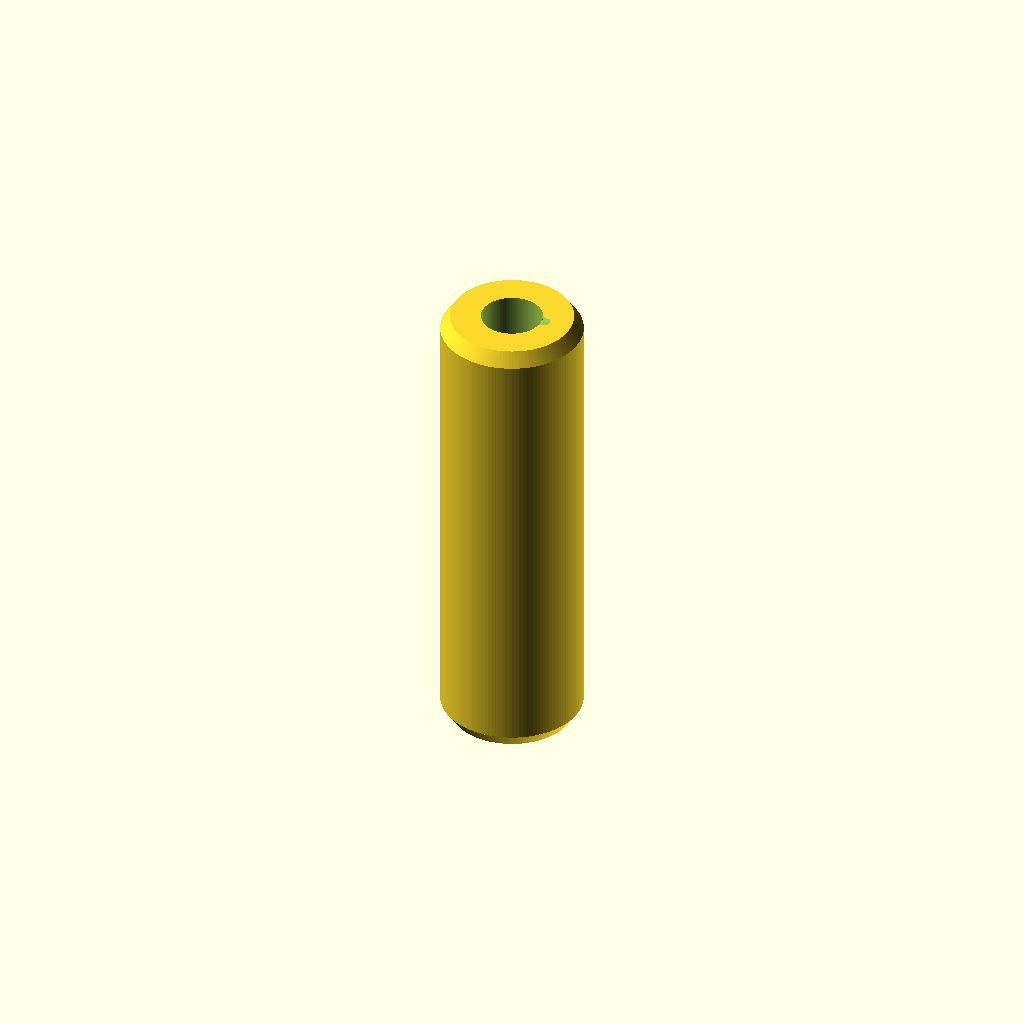
Cell 1: rendered with the file's own defaults.
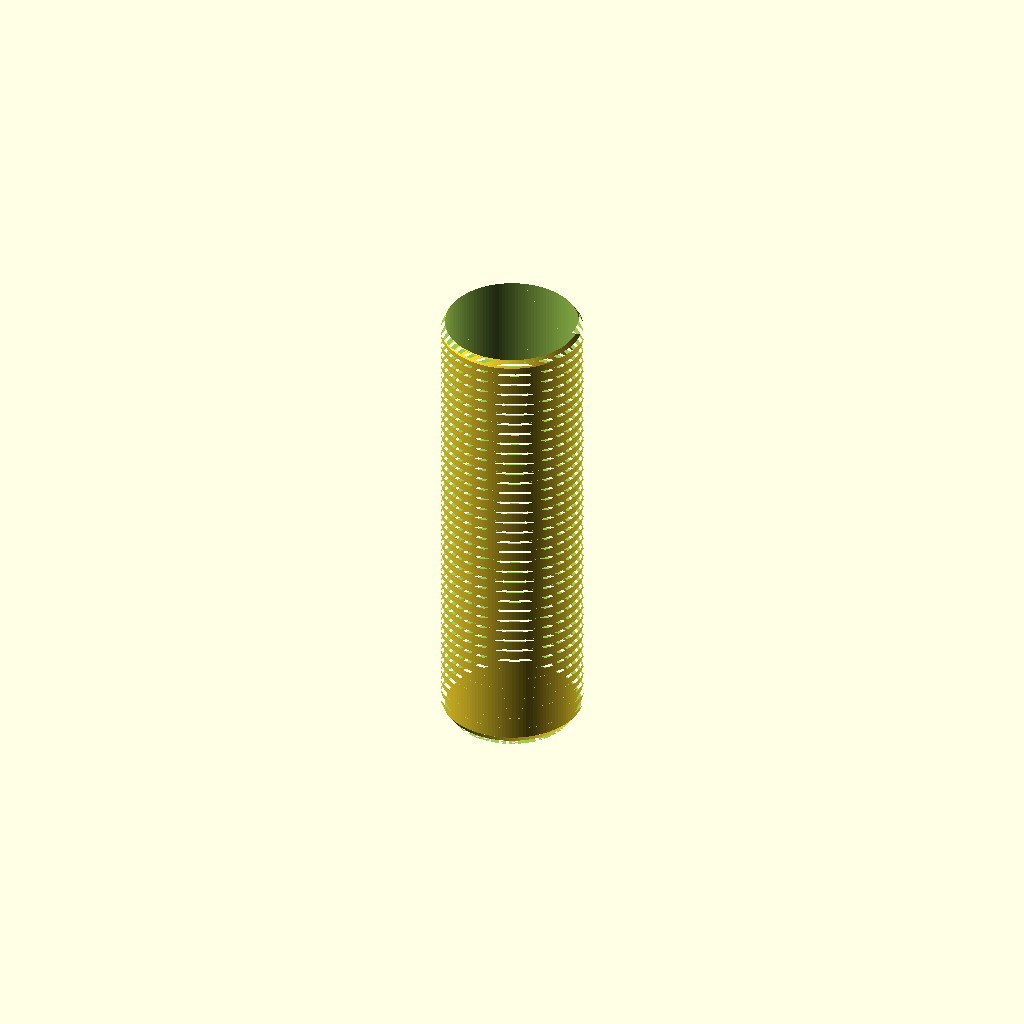
Cell 2: the same model with thread_d = 6.
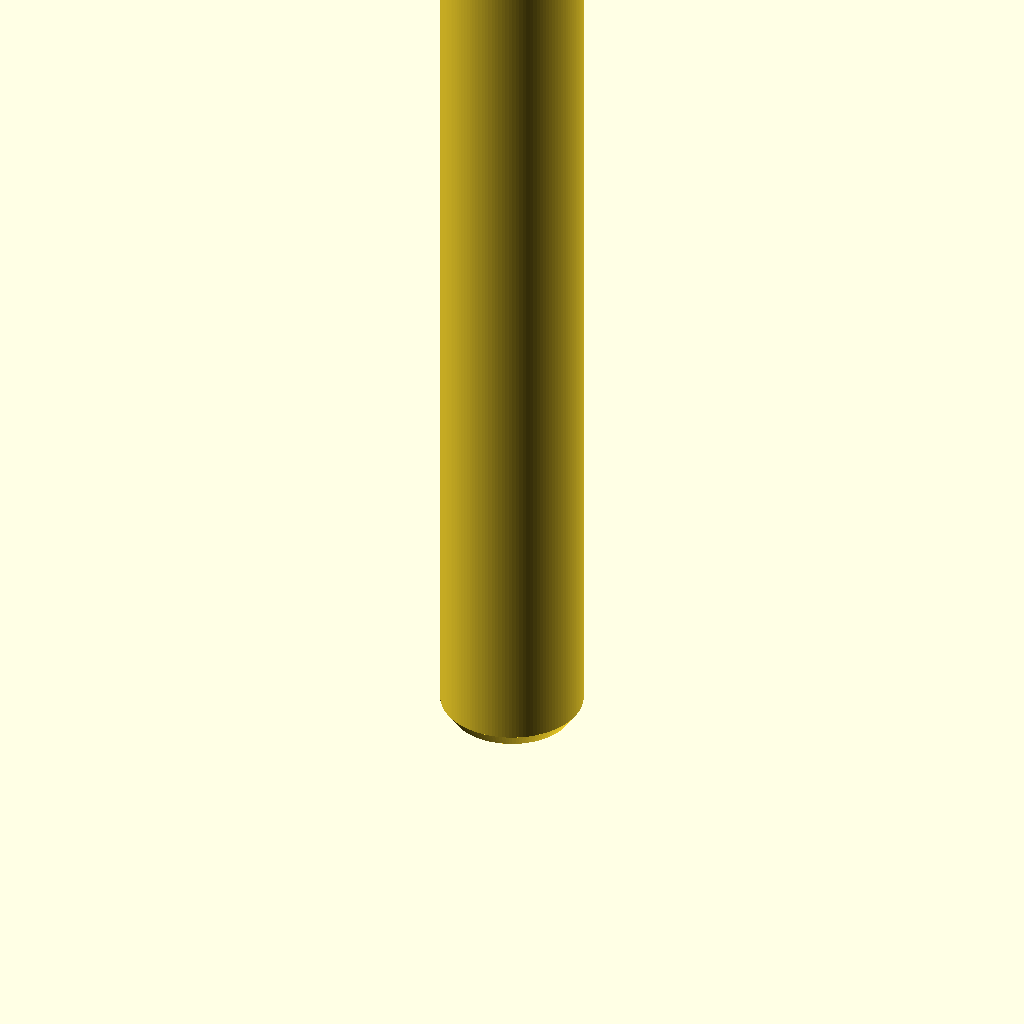
Cell 3: length = 40 (everything else at default).
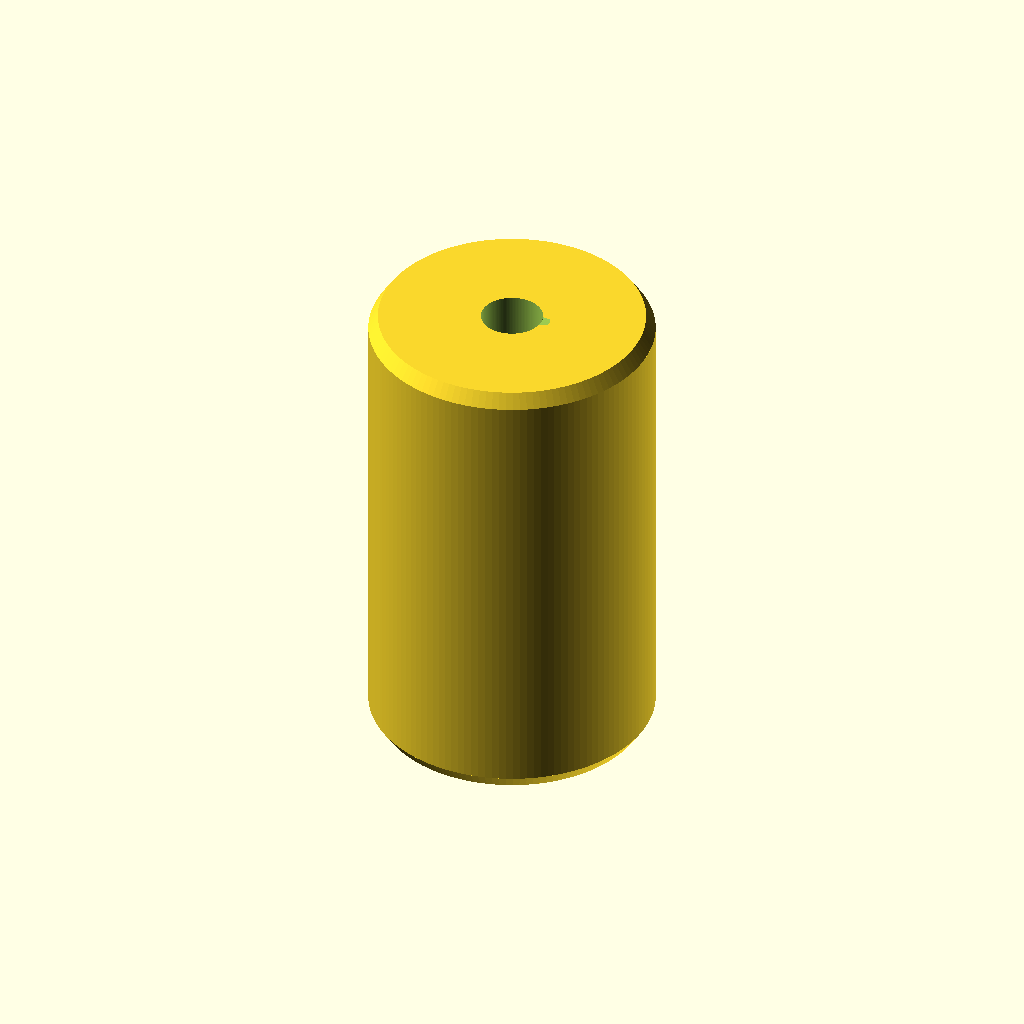
Cell 4: the same model with outer_d = 12.
One fixed orthographic camera (rotation 55°, 0°, 25°; colour scheme Cornfield) for every cell.
Source of the model, additional_study/matched_effort/results/direct_vlm/scad/pillar__M3x20_nylon_hex_pillar.scad:
$fn = 128;

// Standoff pillar parameters
thread_d = 3.0;        // mm (M3 nominal major diameter)
length   = 20.0;       // mm overall length

// "Nonemm diameter" is unspecified; use a reasonable default for an M3 standoff body
outer_d  = 6.0;        // mm body diameter (fallback)

// Thread parameters (visual/printable approximation)
pitch        = 0.5;    // mm (M3 coarse)
thread_depth = 0.35;   // mm radial depth of thread profile
clearance    = 0.15;   // mm radial clearance for internal thread fit

// Small lead-in chamfers to make it look/print like a real standoff
chamfer_h = 0.6;       // mm
chamfer_w = 0.4;       // mm (radial)

eps = 0.02;

module internal_thread_cut(h, major_d, pitch, depth, clearance) {
    turns = h / pitch;

    // Minor diameter for the bore (kept slightly generous for fit)
    minor_d = major_d - 2*depth + 2*clearance;

    // Base through-bore
    cylinder(h = h + 2*eps, d = minor_d, center = false);

    // Helical groove cut (triangular profile twisted around axis)
    translate([0, 0, -eps])
        linear_extrude(
            height = h + 2*eps,
            twist  = 360*turns,
            slices = max(ceil(turns*60), 120),
            center = false
        )
            translate([major_d/2 - depth/2 + clearance, 0, 0])
                polygon(points=[
                    [-depth/2, -pitch*0.28],
                    [ depth/2,  0],
                    [-depth/2,  pitch*0.28]
                ]);
}

module standoff_body(h, d, chamfer_h, chamfer_w) {
    // One connected solid with small end chamfers
    union() {
        // Main cylinder shortened to make room for chamfers
        translate([0, 0, chamfer_h])
            cylinder(h = max(h - 2*chamfer_h, 0), d = d, center = false);

        // Bottom chamfer
        cylinder(h = chamfer_h, d1 = d - 2*chamfer_w, d2 = d, center = false);

        // Top chamfer
        translate([0, 0, h - chamfer_h])
            cylinder(h = chamfer_h, d1 = d, d2 = d - 2*chamfer_w, center = false);
    }
}

difference() {
    // Outer standoff pillar (connected solid)
    standoff_body(length, outer_d, chamfer_h, chamfer_w);

    // Internal M3 threaded through-hole (connected subtraction)
    internal_thread_cut(length, thread_d, pitch, thread_depth, clearance);
}
Customizer parameters (derived from the source; name, type, default, range or options):
thread_d: number, default 3
length: number, default 20
outer_d: number, default 6
pitch: number, default 0.5
thread_depth: number, default 0.35
clearance: number, default 0.15
chamfer_h: number, default 0.6
chamfer_w: number, default 0.4
eps: number, default 0.02
